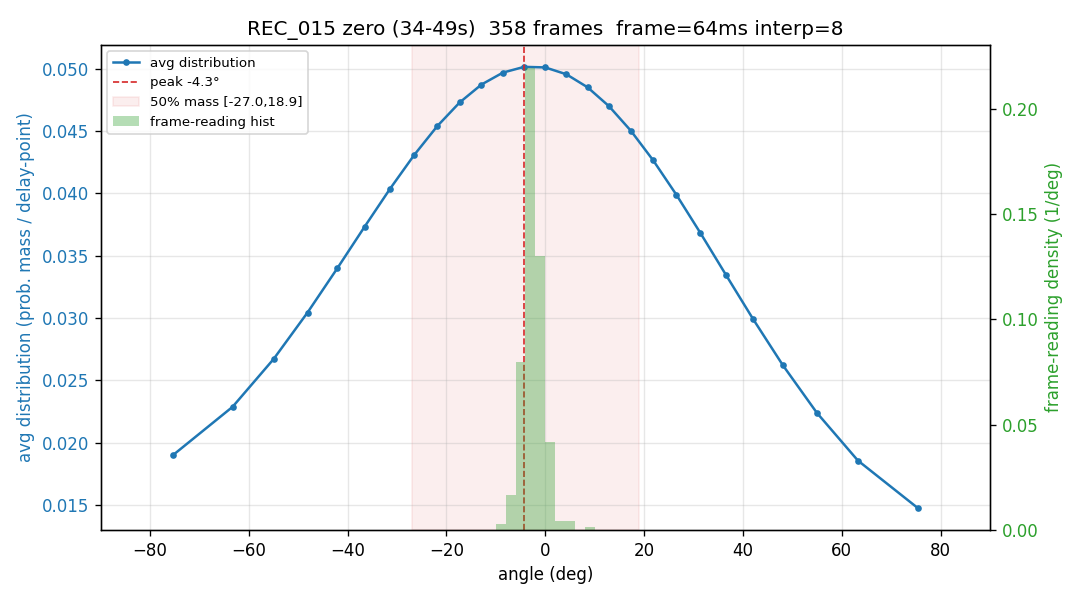

Source data for this figure (header and first rows):
-75.39, -63.28, -54.96, -48.10, -42.06, -36.55, -31.40, -26.53, -21.85, -17.32, -12.90, -8.56, -4.27, 0.00, 4.27, 8.56, 12.90, 17.32, 21.85, 26.53, 31.40, 36.55, 42.06, 48.10
0.01993, 0.02396, 0.02792, 0.03174, 0.03535, 0.03871, 0.04174, 0.0444, 0.04665, 0.04844, 0.04974, 0.05054, 0.05081, 0.05056, 0.04979, 0.04851, 0.04674, 0.04452, 0.04189, 0.03889, 0.03557, 0.03199, 0.02822, 0.02431
0.01958, 0.02353, 0.02742, 0.03119, 0.03478, 0.03812, 0.04116, 0.04385, 0.04613, 0.04797, 0.04934, 0.05021, 0.05056, 0.0504, 0.04973, 0.04855, 0.04688, 0.04477, 0.04224, 0.03933, 0.03611, 0.03261, 0.02891, 0.02507
0.02648, 0.02956, 0.03253, 0.03536, 0.03801, 0.04042, 0.04258, 0.04443, 0.04594, 0.0471, 0.04788, 0.04826, 0.04823, 0.04779, 0.04695, 0.0457, 0.04407, 0.04208, 0.03975, 0.03713, 0.03424, 0.03112, 0.02783, 0.02441
0.02044, 0.02419, 0.02785, 0.03135, 0.03465, 0.03769, 0.04044, 0.04285, 0.04488, 0.0465, 0.0477, 0.04846, 0.04876, 0.04861, 0.04803, 0.04701, 0.04558, 0.04378, 0.04164, 0.03919, 0.03649, 0.03357, 0.03049, 0.02731
0.01751, 0.02153, 0.02553, 0.02943, 0.03317, 0.03668, 0.03991, 0.0428, 0.0453, 0.04736, 0.04895, 0.05004, 0.05062, 0.05066, 0.05018, 0.04918, 0.04768, 0.0457, 0.0433, 0.0405, 0.03736, 0.03394, 0.03029, 0.02648
0.01804, 0.02183, 0.02561, 0.0293, 0.03286, 0.03621, 0.03931, 0.0421, 0.04452, 0.04655, 0.04813, 0.04924, 0.04987, 0.05, 0.04963, 0.04876, 0.04741, 0.04561, 0.04339, 0.04078, 0.03783, 0.0346, 0.03113, 0.02749
0.02165, 0.02525, 0.02879, 0.03221, 0.03546, 0.03849, 0.04123, 0.04365, 0.0457, 0.04734, 0.04856, 0.04931, 0.04959, 0.0494, 0.04872, 0.04759, 0.046, 0.04399, 0.0416, 0.03885, 0.03581, 0.03251, 0.02902, 0.02539
0.01974, 0.02346, 0.02712, 0.03065, 0.03401, 0.03713, 0.03998, 0.0425, 0.04466, 0.04642, 0.04775, 0.04864, 0.04907, 0.04904, 0.04854, 0.0476, 0.04623, 0.04445, 0.04229, 0.03981, 0.03703, 0.03401, 0.03079, 0.02744
0.02037, 0.02352, 0.02662, 0.02962, 0.03248, 0.03517, 0.03765, 0.03988, 0.04184, 0.04349, 0.04482, 0.0458, 0.04643, 0.0467, 0.0466, 0.04614, 0.04533, 0.04419, 0.04273, 0.04097, 0.03895, 0.0367, 0.03425, 0.03163
0.02253, 0.02593, 0.02922, 0.03236, 0.03531, 0.03801, 0.04044, 0.04256, 0.04433, 0.04574, 0.04677, 0.0474, 0.04763, 0.04745, 0.04689, 0.04594, 0.04463, 0.04298, 0.04103, 0.03879, 0.03632, 0.03365, 0.03082, 0.02787
0.01811, 0.02236, 0.02653, 0.03057, 0.0344, 0.03796, 0.04119, 0.04403, 0.04645, 0.04839, 0.04983, 0.05075, 0.05112, 0.05095, 0.05024, 0.04901, 0.04728, 0.04508, 0.04246, 0.03947, 0.03617, 0.0326, 0.02884, 0.02495
0.0167, 0.02103, 0.02531, 0.02946, 0.03343, 0.03715, 0.04055, 0.04358, 0.04619, 0.04834, 0.04997, 0.05107, 0.05162, 0.05161, 0.05104, 0.04991, 0.04825, 0.04609, 0.04346, 0.04042, 0.03701, 0.03329, 0.02933, 0.02519
0.01901, 0.02318, 0.02728, 0.03123, 0.03499, 0.03847, 0.04162, 0.04439, 0.04673, 0.0486, 0.04997, 0.05081, 0.05112, 0.05088, 0.05011, 0.04882, 0.04703, 0.04479, 0.04212, 0.03908, 0.03572, 0.03211, 0.02831, 0.02437
0.01757, 0.02133, 0.02508, 0.02876, 0.03231, 0.03566, 0.03877, 0.04157, 0.04402, 0.04608, 0.0477, 0.04887, 0.04956, 0.04976, 0.04947, 0.04869, 0.04744, 0.04575, 0.04363, 0.04114, 0.03831, 0.0352, 0.03186, 0.02834
0.0221, 0.02594, 0.02969, 0.03331, 0.03673, 0.03989, 0.04274, 0.04521, 0.04728, 0.0489, 0.05004, 0.05068, 0.0508, 0.0504, 0.04948, 0.04806, 0.04617, 0.04382, 0.04107, 0.03795, 0.03452, 0.03084, 0.02696, 0.02295
0.01973, 0.02351, 0.02721, 0.03078, 0.03415, 0.03729, 0.04014, 0.04265, 0.0448, 0.04654, 0.04785, 0.04872, 0.04912, 0.04907, 0.04855, 0.04759, 0.04619, 0.0444, 0.04223, 0.03973, 0.03694, 0.0339, 0.03066, 0.02729
0.01874, 0.02287, 0.02695, 0.03091, 0.03468, 0.03821, 0.04142, 0.04425, 0.04667, 0.04862, 0.05007, 0.05099, 0.05137, 0.0512, 0.05047, 0.04921, 0.04744, 0.04518, 0.04248, 0.03939, 0.03596, 0.03226, 0.02834, 0.02427
0.01747, 0.02235, 0.02717, 0.03182, 0.03624, 0.04033, 0.04403, 0.04726, 0.04997, 0.05209, 0.0536, 0.05445, 0.05464, 0.05415, 0.053, 0.05119, 0.04878, 0.04579, 0.04228, 0.03831, 0.03396, 0.0293, 0.02442, 0.0194
0.01798, 0.02249, 0.02693, 0.03123, 0.03531, 0.0391, 0.04253, 0.04555, 0.04809, 0.05011, 0.05158, 0.05247, 0.05276, 0.05245, 0.05154, 0.05004, 0.048, 0.04543, 0.04239, 0.03894, 0.03513, 0.03104, 0.02673, 0.02228
0.01661, 0.02109, 0.02553, 0.02985, 0.03397, 0.03784, 0.04136, 0.04449, 0.04717, 0.04934, 0.05098, 0.05204, 0.05251, 0.05239, 0.05166, 0.05036, 0.04849, 0.04611, 0.04324, 0.03994, 0.03627, 0.03231, 0.0281, 0.02374
0.02038, 0.02396, 0.02749, 0.03091, 0.03416, 0.0372, 0.03998, 0.04244, 0.04455, 0.04628, 0.04759, 0.04847, 0.0489, 0.04888, 0.0484, 0.04747, 0.04612, 0.04437, 0.04224, 0.03977, 0.037, 0.03399, 0.03077, 0.0274
0.01956, 0.02328, 0.02693, 0.03046, 0.03381, 0.03694, 0.0398, 0.04233, 0.04451, 0.0463, 0.04766, 0.04858, 0.04905, 0.04906, 0.04861, 0.0477, 0.04637, 0.04462, 0.0425, 0.04003, 0.03726, 0.03424, 0.031, 0.02762
0.02352, 0.02723, 0.03081, 0.03423, 0.03741, 0.04031, 0.04288, 0.04509, 0.04688, 0.04823, 0.04913, 0.04956, 0.0495, 0.04898, 0.04799, 0.04657, 0.04473, 0.04251, 0.03995, 0.03711, 0.03403, 0.03077, 0.02738, 0.02393
0.01995, 0.02357, 0.02715, 0.03064, 0.03398, 0.03712, 0.03999, 0.04256, 0.04478, 0.0466, 0.048, 0.04896, 0.04944, 0.04945, 0.04898, 0.04805, 0.04665, 0.04482, 0.04259, 0.04, 0.03708, 0.03388, 0.03047, 0.02689
0.01888, 0.02291, 0.0269, 0.03078, 0.03448, 0.03794, 0.0411, 0.0439, 0.04629, 0.04823, 0.04968, 0.05061, 0.05101, 0.05088, 0.0502, 0.049, 0.0473, 0.04512, 0.04252, 0.03952, 0.0362, 0.0326, 0.02879, 0.02483
0.0206, 0.02474, 0.0288, 0.03273, 0.03645, 0.03989, 0.04299, 0.0457, 0.04796, 0.04974, 0.05099, 0.05169, 0.05184, 0.05142, 0.05044, 0.04892, 0.04688, 0.04437, 0.04142, 0.03808, 0.03442, 0.0305, 0.02638, 0.02215
0.01394, 0.01809, 0.02225, 0.02636, 0.03034, 0.03413, 0.03766, 0.04088, 0.04373, 0.04615, 0.04811, 0.04958, 0.05053, 0.05095, 0.05083, 0.05017, 0.049, 0.04732, 0.04519, 0.04262, 0.03968, 0.03642, 0.03289, 0.02916
0.02078, 0.02439, 0.02794, 0.03138, 0.03466, 0.03771, 0.0405, 0.04296, 0.04506, 0.04677, 0.04805, 0.04887, 0.04924, 0.04913, 0.04856, 0.04753, 0.04607, 0.04419, 0.04194, 0.03934, 0.03646, 0.03333, 0.03002, 0.02657
0.01907, 0.0229, 0.02669, 0.03037, 0.03389, 0.03719, 0.0402, 0.04289, 0.0452, 0.04709, 0.04853, 0.04949, 0.04997, 0.04995, 0.04942, 0.04841, 0.04693, 0.04501, 0.04267, 0.03997, 0.03695, 0.03366, 0.03015, 0.02649
0.01662, 0.0203, 0.024, 0.02765, 0.03119, 0.03456, 0.0377, 0.04056, 0.0431, 0.04526, 0.04701, 0.04831, 0.04916, 0.04952, 0.0494, 0.0488, 0.04773, 0.04622, 0.04428, 0.04196, 0.0393, 0.03635, 0.03315, 0.02977
0.02419, 0.02715, 0.03009, 0.03294, 0.03567, 0.03822, 0.04055, 0.04262, 0.04439, 0.04582, 0.04689, 0.04758, 0.04786, 0.04774, 0.0472, 0.04626, 0.04492, 0.04321, 0.04114, 0.03876, 0.0361, 0.0332, 0.03011, 0.02687
0.01783, 0.02124, 0.02465, 0.02802, 0.03129, 0.03441, 0.03734, 0.04002, 0.0424, 0.04446, 0.04614, 0.04743, 0.04829, 0.04871, 0.04869, 0.04821, 0.0473, 0.04595, 0.04419, 0.04206, 0.03958, 0.0368, 0.03376, 0.03051
0.01446, 0.01933, 0.02415, 0.02885, 0.03335, 0.03755, 0.0414, 0.04481, 0.04774, 0.05012, 0.05191, 0.05309, 0.05362, 0.05351, 0.05276, 0.05138, 0.0494, 0.04686, 0.04381, 0.04031, 0.03643, 0.03223, 0.0278, 0.02322
0.01379, 0.01887, 0.02389, 0.02875, 0.03339, 0.03773, 0.04168, 0.04517, 0.04816, 0.05058, 0.0524, 0.05359, 0.05411, 0.05398, 0.05319, 0.05176, 0.04972, 0.0471, 0.04396, 0.04036, 0.03636, 0.03203, 0.02745, 0.02271
0.01906, 0.02292, 0.02673, 0.03043, 0.03395, 0.03724, 0.04025, 0.04292, 0.04521, 0.04708, 0.0485, 0.04945, 0.0499, 0.04986, 0.04933, 0.04831, 0.04682, 0.0449, 0.04258, 0.0399, 0.0369, 0.03364, 0.03017, 0.02656
0.01811, 0.02216, 0.02617, 0.03005, 0.03376, 0.03723, 0.0404, 0.04321, 0.04563, 0.0476, 0.0491, 0.0501, 0.05058, 0.05053, 0.04997, 0.0489, 0.04734, 0.04531, 0.04287, 0.04004, 0.03689, 0.03346, 0.02982, 0.02603
0.02143, 0.02538, 0.02925, 0.03296, 0.03646, 0.0397, 0.04261, 0.04514, 0.04725, 0.0489, 0.05007, 0.05072, 0.05086, 0.05047, 0.04956, 0.04815, 0.04626, 0.04392, 0.04118, 0.03808, 0.03468, 0.03102, 0.02718, 0.02321
0.01674, 0.02072, 0.02467, 0.02854, 0.03226, 0.03576, 0.039, 0.04192, 0.04446, 0.04659, 0.04826, 0.04945, 0.05015, 0.05033, 0.05, 0.04916, 0.04783, 0.04604, 0.04381, 0.0412, 0.03824, 0.03498, 0.03149, 0.02782
0.02016, 0.02405, 0.02787, 0.03157, 0.03508, 0.03836, 0.04133, 0.04395, 0.04617, 0.04796, 0.04927, 0.05009, 0.05041, 0.05021, 0.0495, 0.0483, 0.04662, 0.04449, 0.04196, 0.03906, 0.03586, 0.03239, 0.02873, 0.02494
0.01908, 0.02284, 0.02656, 0.03019, 0.03366, 0.03692, 0.03991, 0.04258, 0.04489, 0.04678, 0.04824, 0.04923, 0.04974, 0.04975, 0.04928, 0.04832, 0.04689, 0.04503, 0.04276, 0.04013, 0.03718, 0.03395, 0.03052, 0.02693
0.02077, 0.02435, 0.02787, 0.03129, 0.03454, 0.03757, 0.04033, 0.04278, 0.04487, 0.04657, 0.04785, 0.04868, 0.04906, 0.04898, 0.04844, 0.04744, 0.04601, 0.04418, 0.04197, 0.03943, 0.0366, 0.03353, 0.03027, 0.02687
0.01881, 0.02258, 0.0263, 0.02993, 0.0334, 0.03666, 0.03965, 0.04233, 0.04465, 0.04656, 0.04805, 0.04907, 0.04963, 0.04969, 0.04927, 0.04838, 0.04701, 0.04521, 0.043, 0.04041, 0.0375, 0.03431, 0.03088, 0.02729
0.01817, 0.02225, 0.02629, 0.03022, 0.03397, 0.03748, 0.04068, 0.04353, 0.04596, 0.04795, 0.04945, 0.05044, 0.0509, 0.05083, 0.05022, 0.04909, 0.04746, 0.04536, 0.04283, 0.03991, 0.03665, 0.03311, 0.02936, 0.02546
0.01786, 0.02189, 0.02588, 0.02977, 0.0335, 0.037, 0.04022, 0.04308, 0.04556, 0.0476, 0.04917, 0.05024, 0.05078, 0.0508, 0.05028, 0.04925, 0.0477, 0.04568, 0.04322, 0.04036, 0.03714, 0.03363, 0.02988, 0.02595
0.01845, 0.02227, 0.02605, 0.02975, 0.03329, 0.03662, 0.03968, 0.04243, 0.04481, 0.04678, 0.04832, 0.04938, 0.04997, 0.05005, 0.04963, 0.04872, 0.04733, 0.04548, 0.04321, 0.04055, 0.03755, 0.03425, 0.03071, 0.027
0.02142, 0.0251, 0.02869, 0.03215, 0.03541, 0.03843, 0.04116, 0.04355, 0.04556, 0.04716, 0.04833, 0.04904, 0.04929, 0.04908, 0.0484, 0.04727, 0.04572, 0.04376, 0.04144, 0.03879, 0.03586, 0.0327, 0.02936, 0.02589
0.0186, 0.02249, 0.02634, 0.03008, 0.03365, 0.03699, 0.04005, 0.04277, 0.0451, 0.04701, 0.04847, 0.04945, 0.04994, 0.04992, 0.04941, 0.04842, 0.04695, 0.04505, 0.04274, 0.04008, 0.0371, 0.03385, 0.03041, 0.02681
0.02883, 0.03174, 0.03453, 0.03718, 0.03963, 0.04185, 0.04379, 0.04543, 0.04674, 0.04768, 0.04824, 0.0484, 0.04816, 0.04751, 0.04647, 0.04503, 0.04323, 0.04109, 0.03862, 0.03588, 0.0329, 0.02973, 0.02639, 0.02296
0.02217, 0.02575, 0.02923, 0.03257, 0.0357, 0.03859, 0.04119, 0.04345, 0.04534, 0.04683, 0.0479, 0.04854, 0.04873, 0.04847, 0.04778, 0.04666, 0.04514, 0.04325, 0.04101, 0.03848, 0.03569, 0.0327, 0.02954, 0.02629
0.0223, 0.02568, 0.02899, 0.03215, 0.03514, 0.0379, 0.04039, 0.04258, 0.04443, 0.04591, 0.047, 0.04769, 0.04797, 0.04784, 0.04729, 0.04635, 0.04502, 0.04333, 0.04132, 0.039, 0.03643, 0.03363, 0.03066, 0.02756
0.01894, 0.02293, 0.02682, 0.03056, 0.0341, 0.03737, 0.04034, 0.04294, 0.04516, 0.04694, 0.04827, 0.04914, 0.04952, 0.04942, 0.04885, 0.04782, 0.04636, 0.04448, 0.04224, 0.03966, 0.03681, 0.03371, 0.03043, 0.02703
0.01521, 0.01971, 0.02413, 0.0284, 0.03247, 0.03627, 0.03974, 0.04282, 0.04548, 0.04766, 0.04935, 0.05051, 0.05113, 0.0512, 0.05073, 0.04973, 0.04822, 0.04623, 0.0438, 0.04097, 0.0378, 0.03434, 0.03066, 0.02681
0.01633, 0.02071, 0.02504, 0.02925, 0.03327, 0.03702, 0.04045, 0.0435, 0.04613, 0.04827, 0.04991, 0.05101, 0.05156, 0.05154, 0.05097, 0.04984, 0.0482, 0.04605, 0.04345, 0.04045, 0.03708, 0.03343, 0.02954, 0.02549
0.01616, 0.02047, 0.02475, 0.02892, 0.03293, 0.03669, 0.04014, 0.04324, 0.04591, 0.04813, 0.04984, 0.05101, 0.05163, 0.05169, 0.05118, 0.05011, 0.04851, 0.04639, 0.0438, 0.04079, 0.03741, 0.0337, 0.02975, 0.02561
0.01562, 0.01972, 0.02382, 0.02785, 0.03174, 0.03543, 0.03886, 0.04196, 0.04469, 0.04698, 0.0488, 0.05012, 0.05092, 0.05117, 0.05088, 0.05004, 0.04868, 0.04681, 0.04447, 0.0417, 0.03855, 0.03508, 0.03133, 0.02738
0.01882, 0.02287, 0.02687, 0.03075, 0.03446, 0.03792, 0.04108, 0.04389, 0.04628, 0.04822, 0.04968, 0.05063, 0.05105, 0.05092, 0.05027, 0.04908, 0.04739, 0.04523, 0.04262, 0.03962, 0.03628, 0.03266, 0.02881, 0.0248
0.01811, 0.02209, 0.02604, 0.0299, 0.03359, 0.03706, 0.04024, 0.04308, 0.04553, 0.04754, 0.04908, 0.05012, 0.05065, 0.05064, 0.05011, 0.04906, 0.04752, 0.0455, 0.04305, 0.04021, 0.03703, 0.03356, 0.02987, 0.02603
0.01948, 0.02319, 0.02686, 0.03043, 0.03385, 0.03706, 0.04, 0.04264, 0.04491, 0.04678, 0.04823, 0.04921, 0.04972, 0.04974, 0.04927, 0.04832, 0.0469, 0.04504, 0.04277, 0.04012, 0.03713, 0.03387, 0.03038, 0.02672
0.02228, 0.02644, 0.03047, 0.0343, 0.03788, 0.04114, 0.04402, 0.04648, 0.04848, 0.04998, 0.05096, 0.0514, 0.0513, 0.05066, 0.04949, 0.04782, 0.04568, 0.04311, 0.04015, 0.03686, 0.0333, 0.02953, 0.02561, 0.02161
0.02072, 0.02487, 0.02892, 0.03283, 0.03651, 0.0399, 0.04294, 0.04559, 0.04778, 0.0495, 0.0507, 0.05136, 0.05148, 0.05104, 0.05007, 0.04857, 0.04658, 0.04412, 0.04125, 0.03801, 0.03446, 0.03066, 0.02668, 0.02257
... 298 more rows
